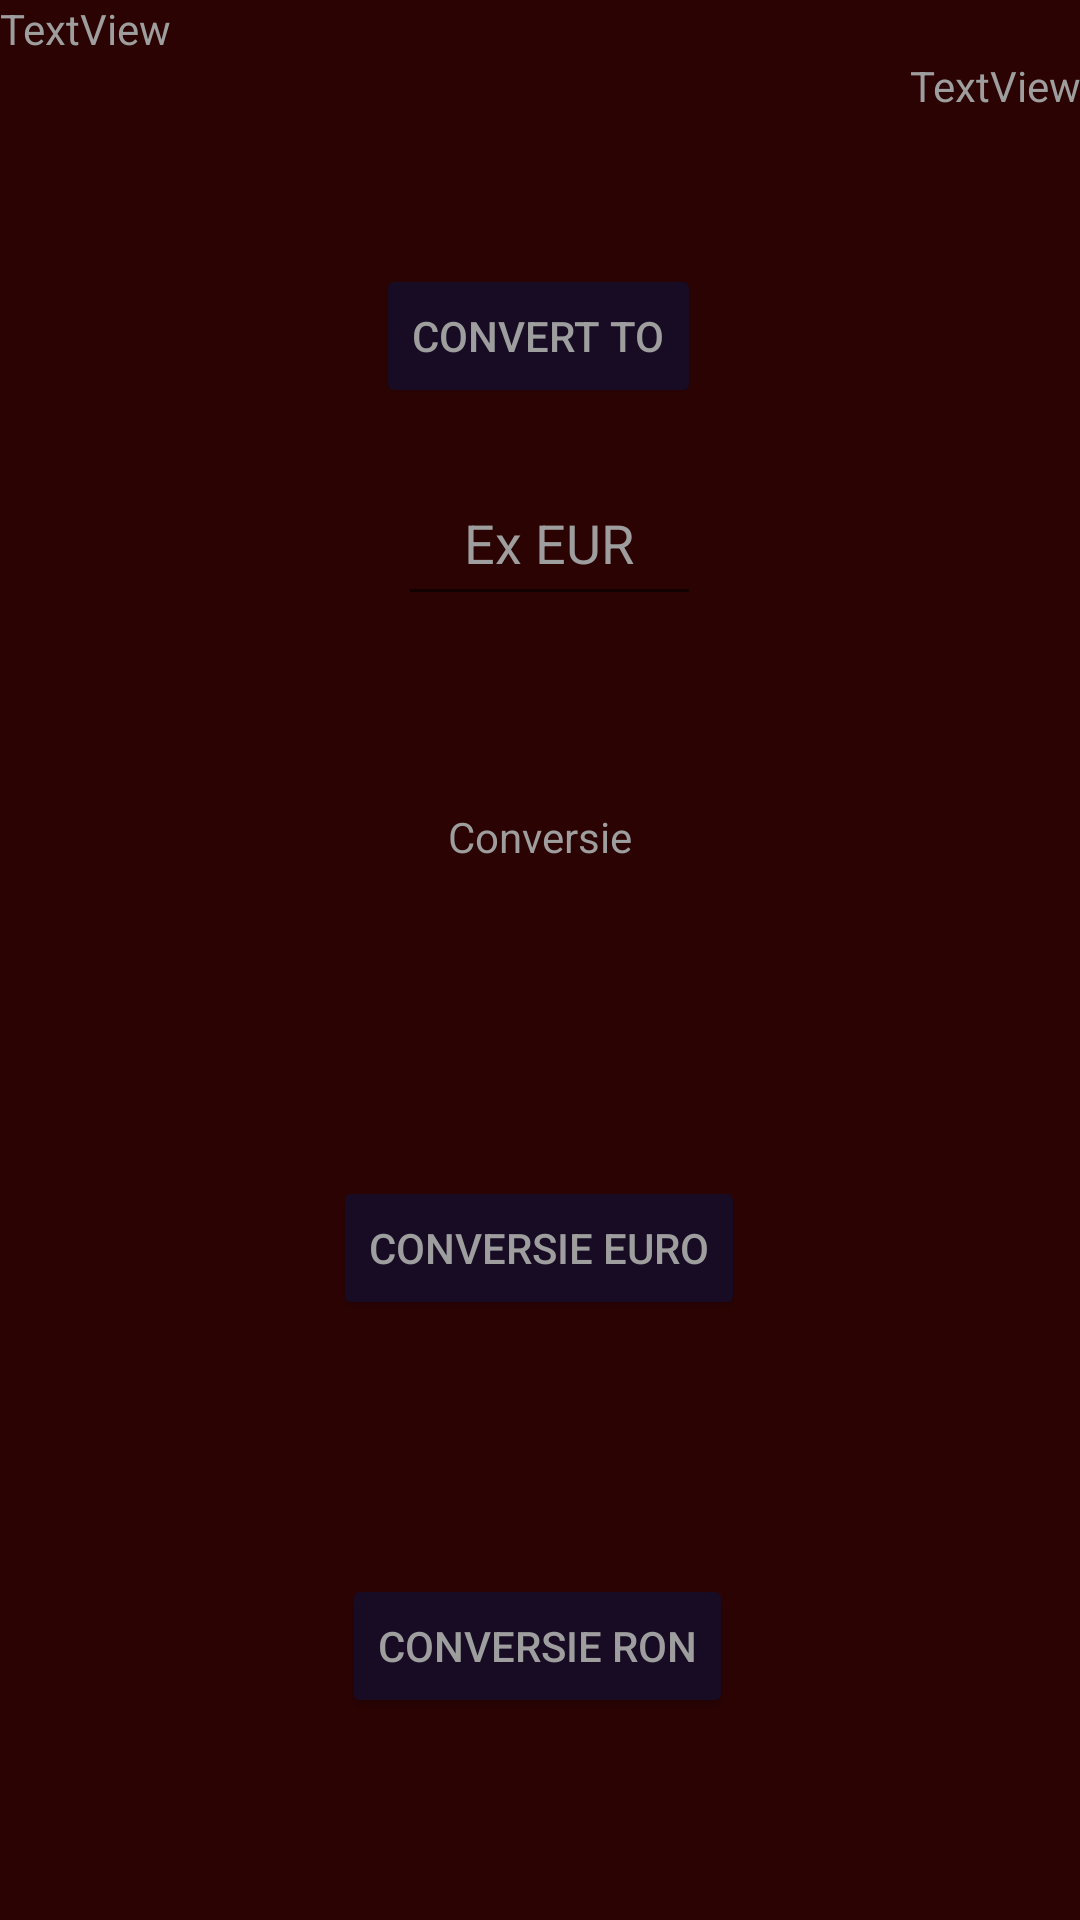

Here is an Android app screen rendered from its layout file. Give the layout XML and the strings, colors and styles it references.
<!-- AndroidManifest.xml: application theme AppTheme -->
<!-- res/layout/activity_convertor_depozite.xml -->
<?xml version="1.0" encoding="utf-8"?>
<androidx.constraintlayout.widget.ConstraintLayout xmlns:android="http://schemas.android.com/apk/res/android"
    xmlns:app="http://schemas.android.com/apk/res-auto"
    xmlns:tools="http://schemas.android.com/tools"
    android:layout_width="match_parent"
    android:layout_height="match_parent"
    tools:context=".ConvertorDepozite">

    <TextView
        android:id="@+id/tVDepozit_Convertor"
        android:layout_width="0dp"
        android:layout_height="wrap_content"
        android:text="TextView"
        app:layout_constraintEnd_toEndOf="parent"
        app:layout_constraintStart_toStartOf="parent"
        app:layout_constraintTop_toTopOf="parent" />

    <TextView
        android:id="@+id/tVSumaDepozit_Convertor"
        android:layout_width="0dp"
        android:layout_height="wrap_content"
        android:text="TextView"
        android:textAlignment="textEnd"
        app:layout_constraintEnd_toEndOf="parent"
        app:layout_constraintStart_toStartOf="parent"
        app:layout_constraintTop_toBottomOf="@+id/tVDepozit_Convertor" />

    <Button
        android:id="@+id/btnConversieEuro_Depozit"
        android:layout_width="wrap_content"
        android:layout_height="wrap_content"
        android:layout_marginTop="200dp"
        android:layout_marginBottom="200dp"
        android:text="Conversie Euro"
        app:layout_constraintBottom_toBottomOf="parent"
        app:layout_constraintEnd_toEndOf="@+id/tVSumaDepozit_Convertor"
        app:layout_constraintHorizontal_bias="0.498"
        app:layout_constraintStart_toStartOf="@+id/tVSumaDepozit_Convertor"
        app:layout_constraintTop_toBottomOf="@+id/tVSumaDepozit_Convertor"
        app:layout_constraintVertical_bias="1.0" />

    <Button
        android:id="@+id/btnConversieRon_Depozit"
        android:layout_width="wrap_content"
        android:layout_height="wrap_content"
        android:layout_marginBottom="50dp"
        android:text="Conversie Ron"
        app:layout_constraintBottom_toBottomOf="parent"
        app:layout_constraintEnd_toEndOf="@+id/btnConversieEuro_Depozit"
        app:layout_constraintHorizontal_bias="0.428"
        app:layout_constraintStart_toStartOf="@+id/btnConversieEuro_Depozit"
        app:layout_constraintTop_toBottomOf="@+id/btnConversieEuro_Depozit"
        app:layout_constraintVertical_bias="0.831" />

    <Button
        android:id="@+id/btnConverTo"
        android:layout_width="wrap_content"
        android:layout_height="wrap_content"
        android:text="Convert To"
        android:textAlignment="center"
        app:layout_constraintBottom_toBottomOf="parent"
        app:layout_constraintEnd_toEndOf="parent"
        app:layout_constraintHorizontal_bias="0.498"
        app:layout_constraintStart_toStartOf="parent"
        app:layout_constraintTop_toBottomOf="@+id/tVSumaDepozit_Convertor"
        app:layout_constraintVertical_bias="0.09" />

    <EditText
        android:id="@+id/editTextConvertTo"
        android:layout_width="101dp"
        android:layout_height="52dp"
        android:ems="10"
        android:hint="Ex EUR"
        android:inputType="textPersonName"
        android:text=""
        android:textAlignment="center"
        app:layout_constraintBottom_toBottomOf="parent"
        app:layout_constraintEnd_toEndOf="@+id/btnConverTo"
        app:layout_constraintHorizontal_bias="1.0"
        app:layout_constraintStart_toStartOf="@+id/btnConverTo"
        app:layout_constraintTop_toBottomOf="@+id/btnConverTo"
        app:layout_constraintVertical_bias="0.038" />

    <TextView
        android:id="@+id/textViewConversie"
        android:layout_width="wrap_content"
        android:layout_height="wrap_content"
        android:layout_marginTop="64dp"
        android:text="Conversie"
        app:layout_constraintEnd_toEndOf="@+id/editTextConvertTo"
        app:layout_constraintHorizontal_bias="0.418"
        app:layout_constraintStart_toStartOf="@+id/editTextConvertTo"
        app:layout_constraintTop_toBottomOf="@+id/editTextConvertTo" />

</androidx.constraintlayout.widget.ConstraintLayout>
<!-- resources referenced by this layout -->
<resources>
  <style name="AppTheme" parent="Theme.AppCompat.Light.DarkActionBar">
          
  
          <item name="colorPrimary">#1E0F2E</item>
          <item name="colorPrimaryDark">#1E0F2E</item>
          <item name="colorAccent">#9E9E9E</item>
          <item name="android:colorBackground">#2C0303</item>
          <item name="android:textColor">#9E9E9E</item>
          <item name="colorButtonNormal">#180C25</item>
  
          <item name="editTextColor">#9E9E9E</item>
          <item name="android:textColorPrimary">#9E9E9E</item>
          <item name="android:textColorHint">#9E9E9E</item>
  
  
      </style>
</resources>
